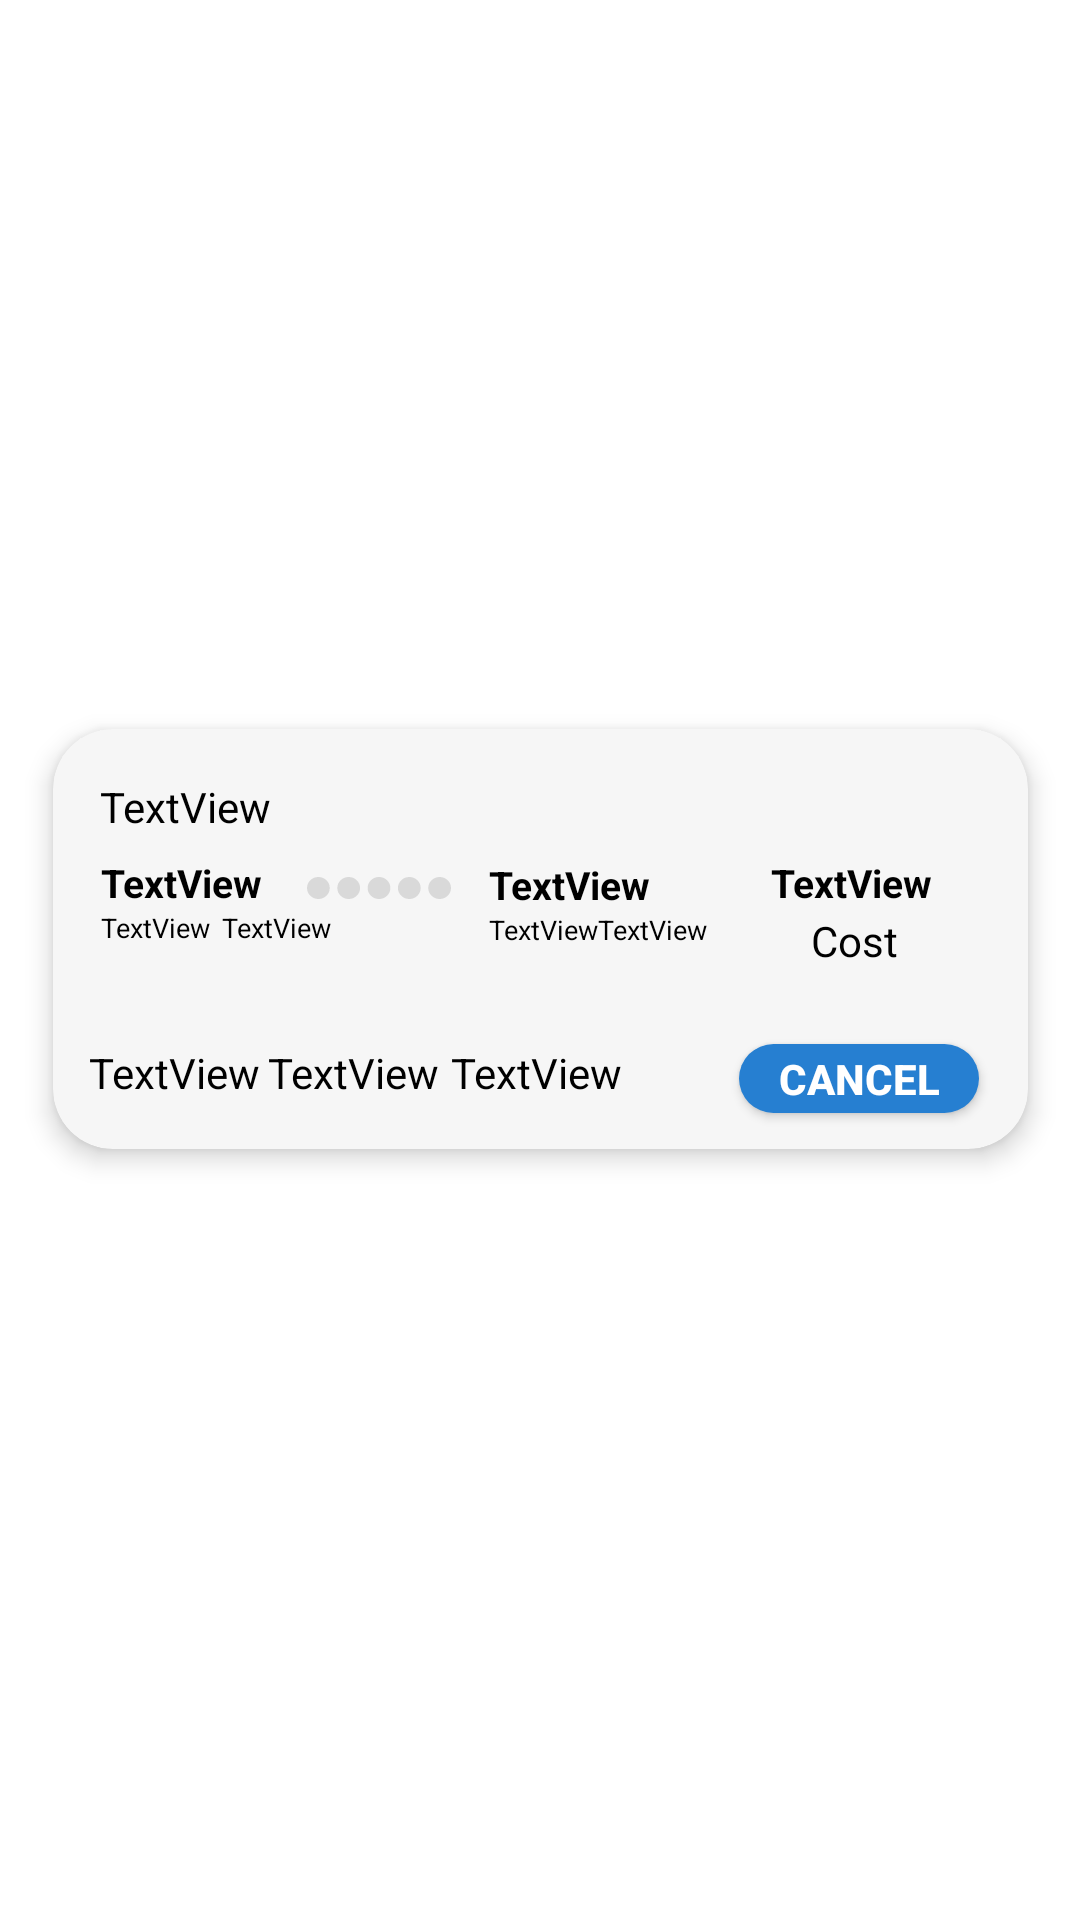

This screen was rendered from an Android layout file. Write that file and the resources it references.
<!-- AndroidManifest.xml: application theme Theme.SKIES -->
<!-- res/layout/booked_row.xml -->
<?xml version="1.0" encoding="utf-8"?>
<androidx.constraintlayout.widget.ConstraintLayout xmlns:android="http://schemas.android.com/apk/res/android"
    xmlns:app="http://schemas.android.com/apk/res-auto"
    xmlns:tools="http://schemas.android.com/tools"
    android:layout_width="match_parent"
    android:layout_height="150dp">

    <androidx.cardview.widget.CardView
        android:layout_width="325dp"
        android:layout_height="140dp"
        app:cardCornerRadius="20dp"
        app:cardElevation="5dp"
        app:cardBackgroundColor="#F6F6F6"
        app:layout_constraintBottom_toBottomOf="parent"
        app:layout_constraintEnd_toEndOf="parent"
        app:layout_constraintHorizontal_bias="0.5"
        app:layout_constraintStart_toStartOf="parent"
        app:layout_constraintTop_toTopOf="parent"
        app:layout_constraintVertical_bias="0.486" >

        <androidx.constraintlayout.widget.ConstraintLayout
            android:layout_width="match_parent"
            android:layout_height="match_parent">

            <TextView
                android:id="@+id/depTime"
                android:layout_width="wrap_content"
                android:layout_height="wrap_content"
                android:layout_marginStart="16dp"
                android:layout_marginTop="32dp"
                android:text="TextView"
                android:textSize="13dp"
                android:textStyle="bold"
                android:textColor="@color/black"
                app:layout_constraintBottom_toTopOf="@+id/flightNumber"
                app:layout_constraintEnd_toStartOf="@+id/imageView14"
                app:layout_constraintHorizontal_bias="0.0"
                app:layout_constraintStart_toStartOf="parent"
                app:layout_constraintTop_toTopOf="parent"
                app:layout_constraintVertical_bias="0.186" />

            <TextView
                android:id="@+id/CostValue"
                android:layout_width="wrap_content"
                android:layout_height="wrap_content"
                android:text="TextView"
                android:textColor="@color/black"
                android:textSize="13dp"
                android:textStyle="bold"
                app:layout_constraintBottom_toTopOf="@+id/cost"
                app:layout_constraintEnd_toEndOf="@+id/cost"
                app:layout_constraintHorizontal_bias="0.538"
                app:layout_constraintStart_toStartOf="@+id/cost"
                app:layout_constraintTop_toTopOf="parent"
                app:layout_constraintVertical_bias="0.976" />

            <TextView
                android:id="@+id/cost"
                android:layout_width="wrap_content"
                android:layout_height="wrap_content"
                android:text="Cost"
                android:textColor="@color/black"
                app:layout_constraintBottom_toBottomOf="parent"
                app:layout_constraintEnd_toEndOf="parent"
                app:layout_constraintHorizontal_bias="0.854"
                app:layout_constraintStart_toStartOf="parent"
                app:layout_constraintTop_toTopOf="parent"
                app:layout_constraintVertical_bias="0.504" />

            <TextView
                android:id="@+id/arrTime"
                android:layout_width="wrap_content"
                android:layout_height="wrap_content"
                android:text="TextView"
                android:textSize="13dp"
                android:textColor="@color/black"
                android:textStyle="bold"
                app:layout_constraintBottom_toBottomOf="parent"
                app:layout_constraintEnd_toEndOf="parent"
                app:layout_constraintHorizontal_bias="0.092"
                app:layout_constraintStart_toEndOf="@+id/imageView14"
                app:layout_constraintTop_toTopOf="parent"
                app:layout_constraintVertical_bias="0.352" />

            <TextView
                android:id="@+id/flightClass"
                android:layout_width="wrap_content"
                android:layout_height="wrap_content"
                android:layout_marginStart="12dp"
                android:layout_marginBottom="16dp"
                android:text="TextView"
                android:textColor="@color/black"
                app:layout_constraintBottom_toBottomOf="parent"
                app:layout_constraintStart_toStartOf="parent"
                app:layout_constraintTop_toTopOf="@+id/flightNumber" />

            <TextView
                android:id="@+id/flightNumber"
                android:layout_width="wrap_content"
                android:layout_height="wrap_content"
                android:layout_marginEnd="100dp"
                android:layout_marginBottom="16dp"
                android:text="TextView"
                android:textColor="@color/black"
                app:layout_constraintBottom_toBottomOf="parent"
                app:layout_constraintEnd_toStartOf="@+id/Cencel"
                app:layout_constraintHorizontal_bias="1.0"
                app:layout_constraintStart_toEndOf="@+id/flightClass"
                app:layout_constraintTop_toTopOf="@+id/seatNumber"
                app:layout_constraintVertical_bias="0.0" />

            <androidx.appcompat.widget.AppCompatButton
                android:id="@+id/Cencel"
                android:layout_width="80dp"
                android:layout_height="23dp"
                android:background="@drawable/on_click"
                android:text="CANCEL"
                android:textColor="@color/white"
                android:textStyle="bold"
                app:layout_constraintBottom_toBottomOf="parent"
                app:layout_constraintEnd_toEndOf="parent"
                app:layout_constraintHorizontal_bias="0.934"
                app:layout_constraintStart_toStartOf="parent"
                app:layout_constraintTop_toTopOf="parent"
                app:layout_constraintVertical_bias="0.897" />

            <ImageView
                android:id="@+id/imageView14"
                android:layout_width="48dp"
                android:layout_height="14dp"
                app:layout_constraintBottom_toBottomOf="parent"
                app:layout_constraintEnd_toEndOf="parent"
                app:layout_constraintHorizontal_bias="0.306"
                app:layout_constraintStart_toStartOf="parent"
                app:layout_constraintTop_toTopOf="parent"
                app:layout_constraintVertical_bias="0.365"
                app:srcCompat="@drawable/dots" />

            <TextView
                android:id="@+id/textView46"
                android:layout_width="wrap_content"
                android:layout_height="wrap_content"
                android:text="TextView"
                android:textSize="9dp"
                android:textColor="@color/black"
                app:layout_constraintBottom_toTopOf="@+id/flightNumber"
                app:layout_constraintEnd_toEndOf="@+id/depTime"
                app:layout_constraintHorizontal_bias="0.0"
                app:layout_constraintStart_toStartOf="@+id/depTime"
                app:layout_constraintTop_toBottomOf="@+id/depTime"
                app:layout_constraintVertical_bias="0.0" />

            <TextView
                android:id="@+id/textView47"
                android:layout_width="wrap_content"
                android:layout_height="wrap_content"
                android:text="TextView"
                android:textSize="9dp"
                android:textColor="@color/black"
                app:layout_constraintBottom_toBottomOf="parent"
                app:layout_constraintEnd_toEndOf="@+id/arrTime"
                app:layout_constraintHorizontal_bias="0.0"
                app:layout_constraintStart_toStartOf="@+id/arrTime"
                app:layout_constraintTop_toBottomOf="@+id/arrTime"
                app:layout_constraintVertical_bias="0.0" />

            <TextView
                android:id="@+id/textView48"
                android:layout_width="wrap_content"
                android:layout_height="wrap_content"
                android:layout_marginStart="4dp"
                android:text="TextView"
                android:textColor="@color/black"
                android:textSize="9dp"
                app:layout_constraintEnd_toStartOf="@+id/imageView14"
                app:layout_constraintHorizontal_bias="0.0"
                app:layout_constraintStart_toEndOf="@+id/textView46"
                app:layout_constraintTop_toTopOf="@+id/textView46" />

            <TextView
                android:id="@+id/textView49"
                android:layout_width="wrap_content"
                android:layout_height="wrap_content"
                android:text="TextView"
                android:textColor="@color/black"
                android:textSize="9dp"
                app:layout_constraintBottom_toBottomOf="parent"
                app:layout_constraintStart_toEndOf="@+id/textView47"
                app:layout_constraintTop_toBottomOf="@+id/arrTime"
                app:layout_constraintVertical_bias="0.0" />

            <TextView
                android:id="@+id/seatNumber"
                android:layout_width="wrap_content"
                android:layout_height="wrap_content"
                android:text="TextView"
                android:textColor="@color/black"
                app:layout_constraintBottom_toBottomOf="parent"
                app:layout_constraintEnd_toStartOf="@+id/Cencel"
                app:layout_constraintHorizontal_bias="0.093"
                app:layout_constraintStart_toEndOf="@+id/flightNumber"
                app:layout_constraintTop_toBottomOf="@+id/textView47"
                app:layout_constraintVertical_bias="0.666" />

            <TextView
                android:id="@+id/passangerName"
                android:layout_width="wrap_content"
                android:layout_height="wrap_content"
                android:text="TextView"
                android:textColor="@color/black"
                app:layout_constraintBottom_toTopOf="@+id/depTime"
                app:layout_constraintEnd_toEndOf="parent"
                app:layout_constraintHorizontal_bias="0.059"
                app:layout_constraintStart_toStartOf="parent"
                app:layout_constraintTop_toTopOf="parent"
                app:layout_constraintVertical_bias="0.695" />
        </androidx.constraintlayout.widget.ConstraintLayout>
    </androidx.cardview.widget.CardView>
</androidx.constraintlayout.widget.ConstraintLayout>
<!-- resources referenced by this layout -->
<resources>
  <!-- drawable dots (drawable) -->
  <vector xmlns:android="http://schemas.android.com/apk/res/android"
      android:width="38dp"
      android:height="6dp"
      android:viewportWidth="38"
      android:viewportHeight="6">
      <path
          android:fillColor="#FFD9D9D9"
          android:pathData="M19 0A3 3 0 1 0 19 6 3 3 0 1 0 19 0z"/>
      <path
          android:fillColor="#FFD9D9D9"
          android:pathData="M11 0A3 3 0 1 0 11 6 3 3 0 1 0 11 0z"/>
      <path
          android:fillColor="#FFD9D9D9"
          android:pathData="M27 0A3 3 0 1 0 27 6 3 3 0 1 0 27 0z"/>
      <path
          android:fillColor="#FFD9D9D9"
          android:pathData="M35 0A3 3 0 1 0 35 6 3 3 0 1 0 35 0z"/>
      <path
          android:fillColor="#FFD9D9D9"
          android:pathData="M3 0A3 3 0 1 0 3 6 3 3 0 1 0 3 0z"/>
  </vector>
  <!-- drawable on_click (drawable) -->
  <?xml version="1.0" encoding="utf-8"?>
  <selector xmlns:android="http://schemas.android.com/apk/res/android">
      <item android:drawable="@drawable/unclicked_button" android:state_pressed="false"/>
      <item android:drawable="@drawable/clicked_button" android:state_pressed="true"/>
  </selector>
  <style name="Theme.SKIES" parent="Theme.MaterialComponents.DayNight.NoActionBar">
          
          <item name="colorPrimary">@color/purple_500</item>
          <item name="colorPrimaryVariant">@color/purple_700</item>
          <item name="colorOnPrimary">@color/white</item>
          
          <item name="colorSecondary">@color/teal_200</item>
          <item name="colorSecondaryVariant">@color/teal_700</item>
          <item name="colorOnSecondary">@color/black</item>
          
          <item name="android:statusBarColor" tools:targetApi="l">?attr/colorPrimaryVariant</item>
          
      </style>
  <!-- drawable unclicked_button (drawable) -->
  <?xml version="1.0" encoding="utf-8"?>
  <shape xmlns:android="http://schemas.android.com/apk/res/android" android:shape="rectangle">
      <solid android:color="#267FD1"/>
      <corners android:radius="100dp"/>
  </shape>
  <!-- drawable clicked_button (drawable) -->
  <?xml version="1.0" encoding="utf-8"?>
  <shape xmlns:android="http://schemas.android.com/apk/res/android" android:shape="rectangle">
      <solid android:color="#FF579EE0"/>
      <corners android:radius="100dp"/>
  </shape>
  <!-- not gathered from this repository: default colours our renderer supplied (Android Studio template values) -->
  <color name="purple_500">#FF6200EE</color>
  <color name="purple_700">#FF3700B3</color>
  <color name="teal_200">#FF03DAC5</color>
  <color name="teal_700">#FF018786</color>
  <color name="black">#FF000000</color>
  <color name="white">#FFFFFFFF</color>
</resources>
